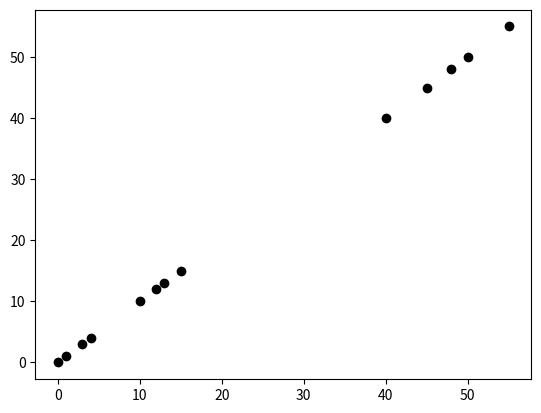

This chart was generated by the following Python code:
import numpy as np
import matplotlib.pyplot as plt


class KMeansWithBandWidth:
    def __init__(self, x, k):
        self.x = x
        self.k = k


if __name__ == '__main__':
    data = np.array([
        [1, 1], [0, 0], [4, 4], [3, 3],
        [10, 10], [15, 15], [13, 13], [12, 12],
        [50, 50], [55, 55], [40, 40], [45, 45],
        [48, 48]])
    km = KMeansWithBandWidth(data, k=2)
    plt.scatter(data[:, 0], data[:, 1], c='k')
    plt.show()
